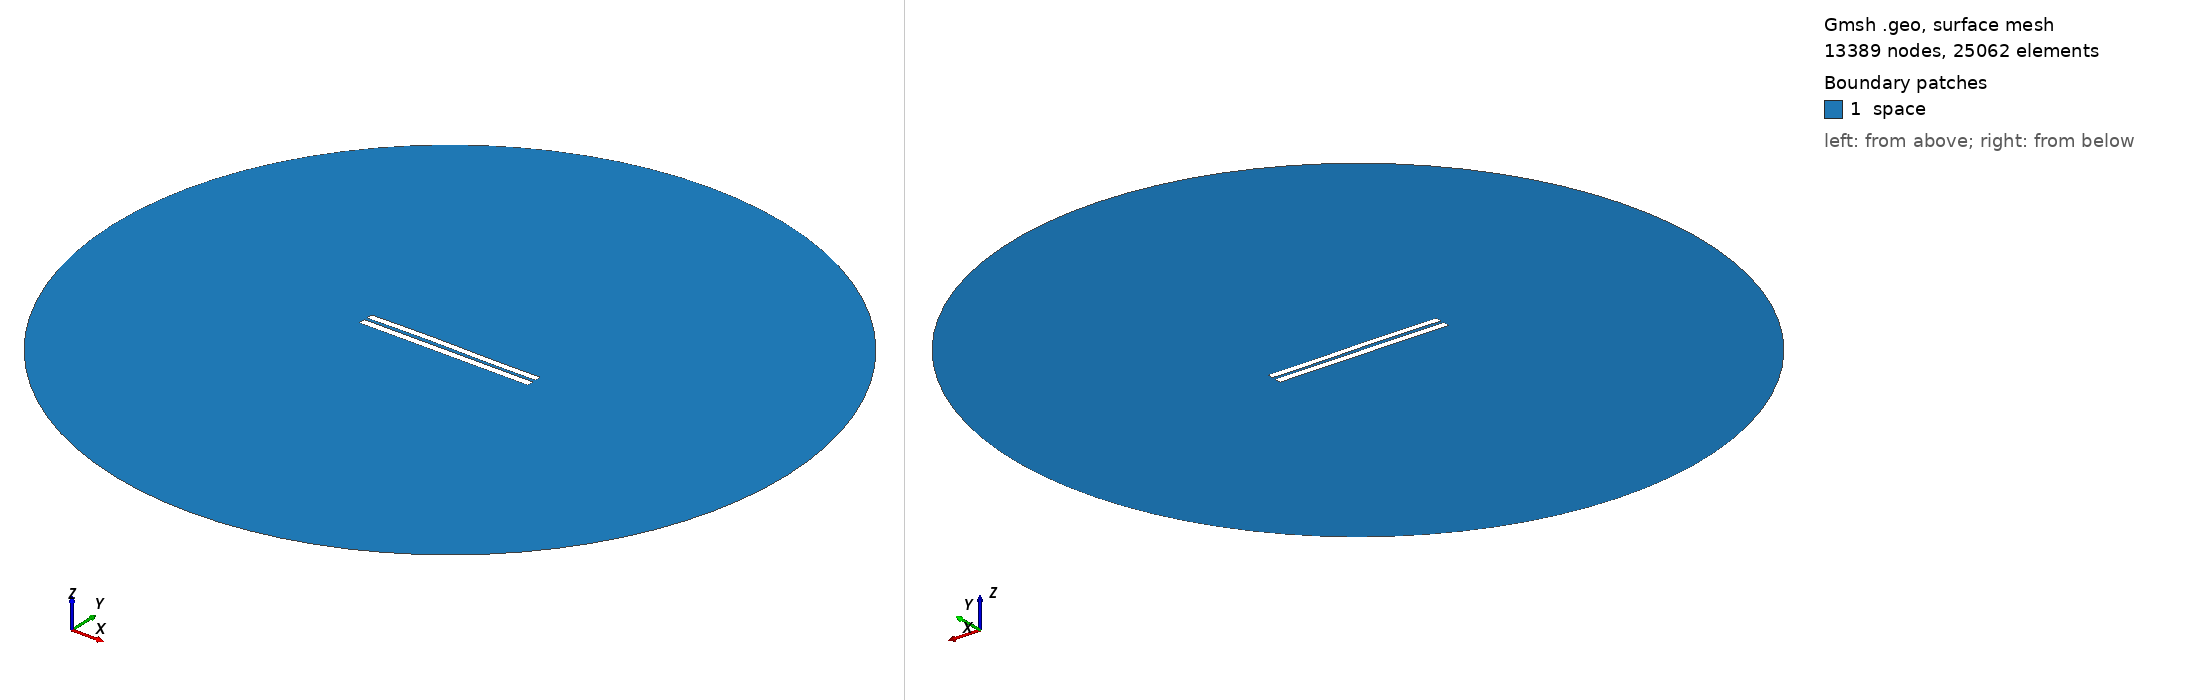

Gmsh geometry script, surface-meshed: 13389 nodes, 25062 surface elements. Boundary patches (legend numbers): 1 space. Left view from above one corner, right view from below the opposite corner. Legend entries are the model's physical surfaces. The drawing asked Gmsh for element sizes between 1% and 20% of the model's largest extent; the script's own settings can give other sizes.

=== 4123.geo (drawn) ===
//---------------------------------------
// Geometry kernel
//---------------------------------------

SetFactory("OpenCASCADE");



//---------------------------------------
// Parameters of the geometry
//---------------------------------------

// Overetch of the upper plate
overetch = 0.125;

// Distance between the plates
distance = 1.75;

// Discretization over the x axis (for the deformation)
nx = 50; 

// Length of the plate
L = 100 - overetch; 

// Number of modes
n = 4; 

// 1st mode coefficient
coeff(1) = 0.0;
beta(1) = 0.596864 * 3.1415926535 / L;

// 2nd mode coefficient
coeff(2) = 0.15;
beta(2) = 1.49418 * 3.1415926535 / L;

// 3rd mode coefficient
coeff(3) = 0.15;
beta(3) = 2.50025 * 3.1415926535 / L;

// 4th mode coefficient
coeff(4) = 0.0;
beta(4) = 3.49999 * 3.1415926535 / L;



//---------------------------------------
// Upper plate (deformed rectangle)
//---------------------------------------

// Coordiantes of the upper plate
xmin = -50;
xmax = 50 - overetch;

// Height of the upper plate
yheight = 4 - 2 * overetch;

// Indexes of the points
UpperID[] = {};
LowerID[] = {};
LeftID[] = {};
RightID[] = {};

// Point index
p = 1;

// Horizontal edges
For i In {1:nx}
    x = xmin + (i-1)*(xmax - xmin)/(nx-1);

    y_bottom = distance / 2 + overetch;
    For j In {1:n}
        C = (Cosh(beta(j)*L) + Cos(beta(j)*L)) / (Sinh(beta(j)*L) + Sin(beta(j)*L));
        y_bottom  = y_bottom + coeff(j) * (Cosh(beta(j)*(x+50)) - Cos(beta(j)*(x+50)) - C * (Sinh(beta(j)*(x+50)) - Sin(beta(j)*(x+50))));
    EndFor

    y_top = y_bottom + yheight;

    Point(p) = {x, y_top, 0, 1.0};
    UpperID[i] = p;
    p = p + 1;

    Point(p) = {x, y_bottom, 0, 1.0};
    LowerID[i] = p;
    p = p + 1;
EndFor

// Create point lists
UpperPts[] = {}; LowerPts[] = {};
For i In {1:nx}
  UpperPts[] += {UpperID[i]};
  LowerPts[] += {LowerID[i]};
EndFor

// Build splines
Spline(1) = {UpperPts[]};
Spline(2) = {LowerPts[]};
Line(3) = {LowerPts[nx-1], UpperPts[nx-1]};
Line(4) = {LowerPts[0], UpperPts[0]};

// Build the plane surface
Curve Loop(1) = {2, 3, -1, -4};
Plane Surface(1) = {1};



//---------------------------------------
// Lower plate (rectangle)
//---------------------------------------

// Vertices
Point(1001) = {-50, -1, 0, 1.0};
Point(1002) = { 50, -1, 0, 1.0};
Point(1003) = { 50,  -5, 0, 1.0};
Point(1004) = {-50,  -5, 0, 1.0};

// Edges
Line(5) = {1001, 1002};
Line(6) = {1002, 1003};
Line(7) = {1003, 1004};
Line(8) = {1004, 1001};

// Plane surface
Line Loop(2) = {5, 6, 7, 8};
Plane Surface(2) = {2}; 



//---------------------------------------
// Outer (fictious) boundary
//---------------------------------------

// Points
Point(1005) = {0, 0, 0};       // Center
Point(1006) = {200, 0, 0};     // Start point
Point(1007) = {0, 200, 0};     // 90 degrees
Point(1008) = {-200, 0, 0};    // 180 degrees
Point(1009) = {0, -200, 0};    // 270 degrees

// Circle arcs (each needs start, center, end)
Circle(9) = {1006, 1005, 1007};
Circle(10) = {1007, 1005, 1008};
Circle(11) = {1008, 1005, 1009};
Circle(12) = {1009, 1005, 1006};

// Plane surface for the entire domain
Curve Loop(3) = {9, 10, 11, 12};
Surface(3) = {3};

// Subtract the plates from the whole domain to obtain the actual domain where we want to solve the equations
BooleanDifference{ Surface{3}; Delete; }{ Surface{1}; Surface{2}; Delete; }




//---------------------------------------
// Transfinite Lines/Curves
//---------------------------------------

// Set the number of points on the boundaries
r = 7;

// Plates
Transfinite Curve {1, 2} = 50*r Using Progression 1;
Transfinite Curve {3, 4} = 2*r Using Progression 1;
Transfinite Line {5, 7} = 50*r Using Progression 1;
Transfinite Line {6, 8} = 2*r Using Progression 1;

// Outer boundary
Transfinite Line {9, 10, 11, 12} = 20 Using Progression 1;



//---------------------------------------
// Physical groups
//---------------------------------------                

// Physical curves (boundaries)
Physical Line("force_segment", 10) = {2};
Physical Line("upper_plate", 11) = {1, 3, 4};
Physical Line("lower_plate", 12) = {5, 6, 7, 8};
Physical Line("boundary", 20) = {9, 10, 11, 12};

// Physical Surfaces
Physical Surface("space", 30) = {3};



//---------------------------------------
// 6. Generate the Mesh
//---------------------------------------

// 2D mesh generation
Mesh 2;
